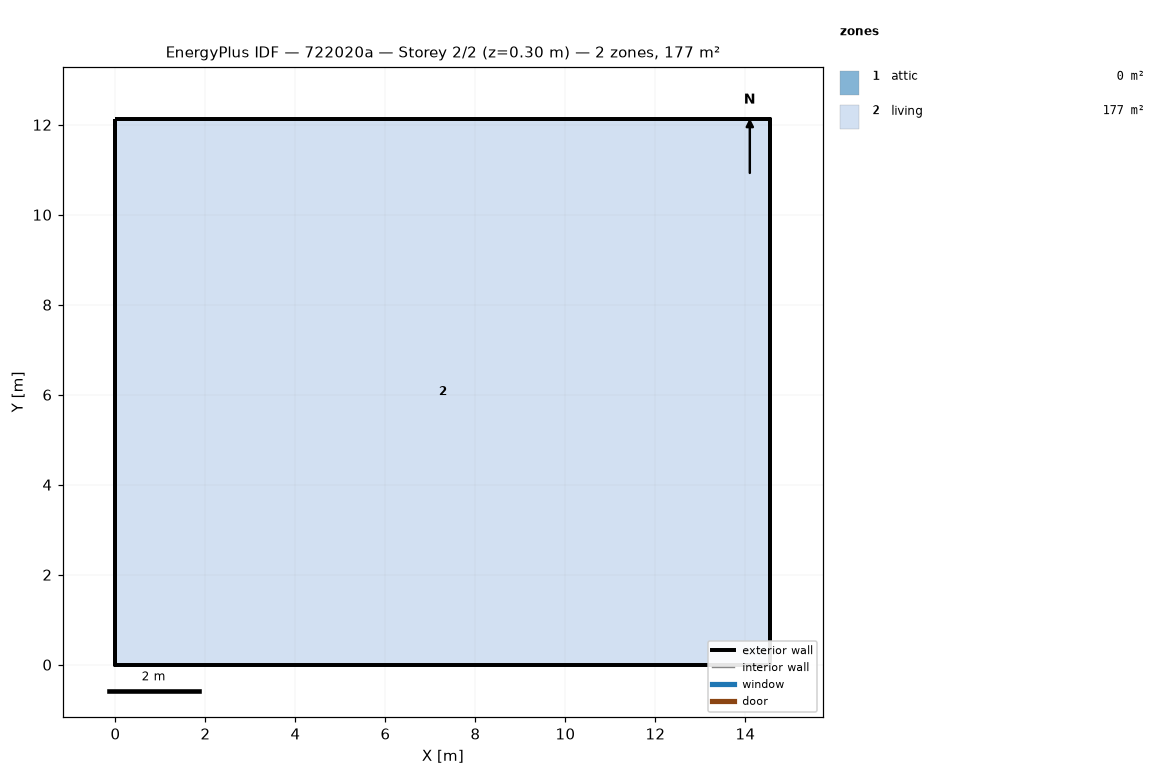
=== STOREY PLAN SPEC (per zone: floor XY polygon, exterior-wall plan segments, windows/doors) ===
zone 1: attic  (0.0 m²)
  exterior wall: (14.55, 0.00) – (14.55, 12.13) – (14.55, 6.06)  [18.2 m]
  exterior wall: (0.00, 12.13) – (0.00, 0.00) – (0.00, 6.06)  [18.2 m]
zone 2: living  (176.5 m²)
  floor: (0.00, 0.00) (0.00, 12.13) (14.55, 12.13) (14.55, 0.00)
  exterior wall: (0.00, 0.00) – (14.55, 0.00)  [14.6 m]
  exterior wall: (14.55, 0.00) – (14.55, 12.13)  [12.1 m]
  exterior wall: (14.55, 12.13) – (0.00, 12.13)  [14.6 m]
  exterior wall: (0.00, 12.13) – (0.00, 0.00)  [12.1 m]

=== DERIVED (storey summary) ===
Building: 722020a
Storey: 2 of 2  (floor level z = 0.30 m)
Storey gross floor area: 176.5 m²
Zones on this storey: 2
  - attic: floor 0.0 m²; exterior wall 36.4 m (24.5 m²); WWR 0.0%
  - living: floor 176.5 m²; exterior wall 53.4 m (146.4 m²); WWR 0.0%
Zone adjacency: (none detected)